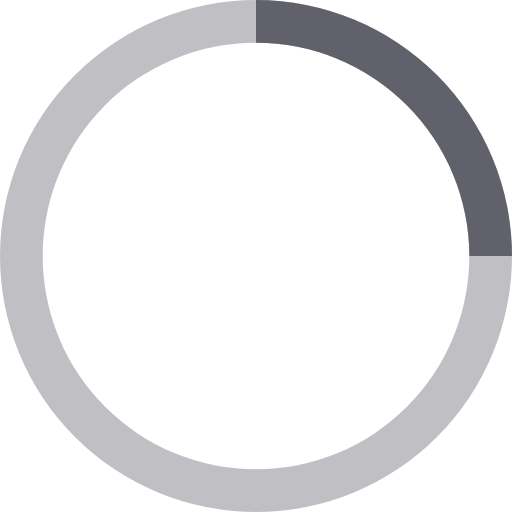
t = 0.00 s
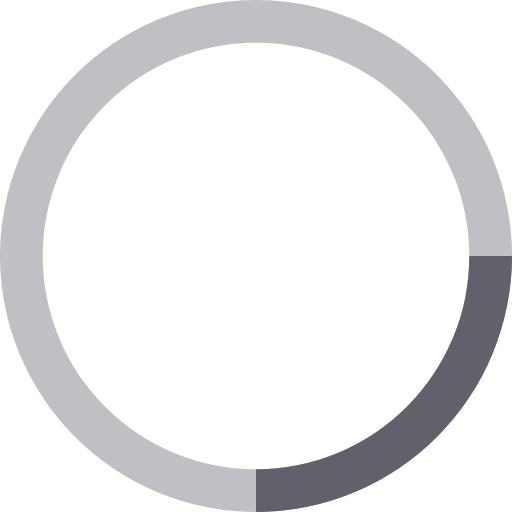
t = 0.13 s
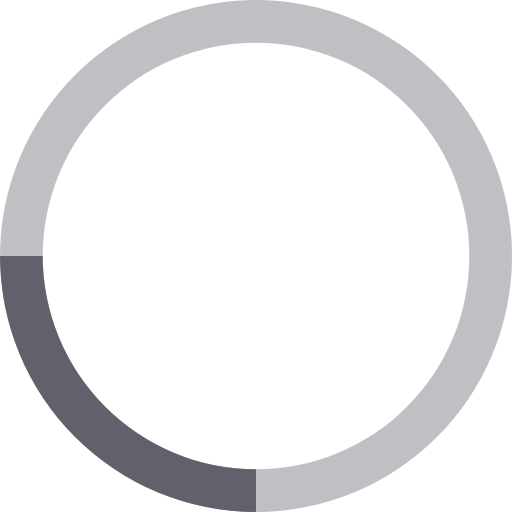
t = 0.25 s
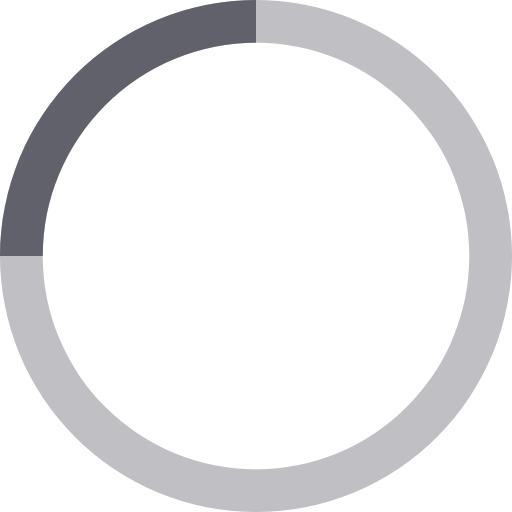
t = 0.38 s

The animated SVG that drew these frames (rendered in a browser with its animation timeline set to each time). Animation: 1 CSS @keyframes rule; one cycle of 0.50 s, repeats indefinitely.

<svg xmlns="http://www.w3.org/2000/svg" height="24" width="24" viewBox="0 0 24 24"><title>circle anim 7</title><g fill="#61616b" class="nc-icon-wrapper"><g class="nc-loop-circle-24-icon-f"><path d="M12 24a12 12 0 1 1 12-12 12.013 12.013 0 0 1-12 12zm0-22a10 10 0 1 0 10 10A10.011 10.011 0 0 0 12 2z" fill="#61616b" opacity=".4"></path><path d="M24 12h-2A10.011 10.011 0 0 0 12 2V0a12.013 12.013 0 0 1 12 12z" fill="#61616b" data-color="color-2"></path></g><style>.nc-loop-circle-24-icon-f{--animation-duration:0.5s;transform-origin:12px 12px;animation:nc-loop-circle-anim var(--animation-duration) infinite linear}@keyframes nc-loop-circle-anim{0%{transform:rotate(0)}100%{transform:rotate(360deg)}}</style></g></svg>
